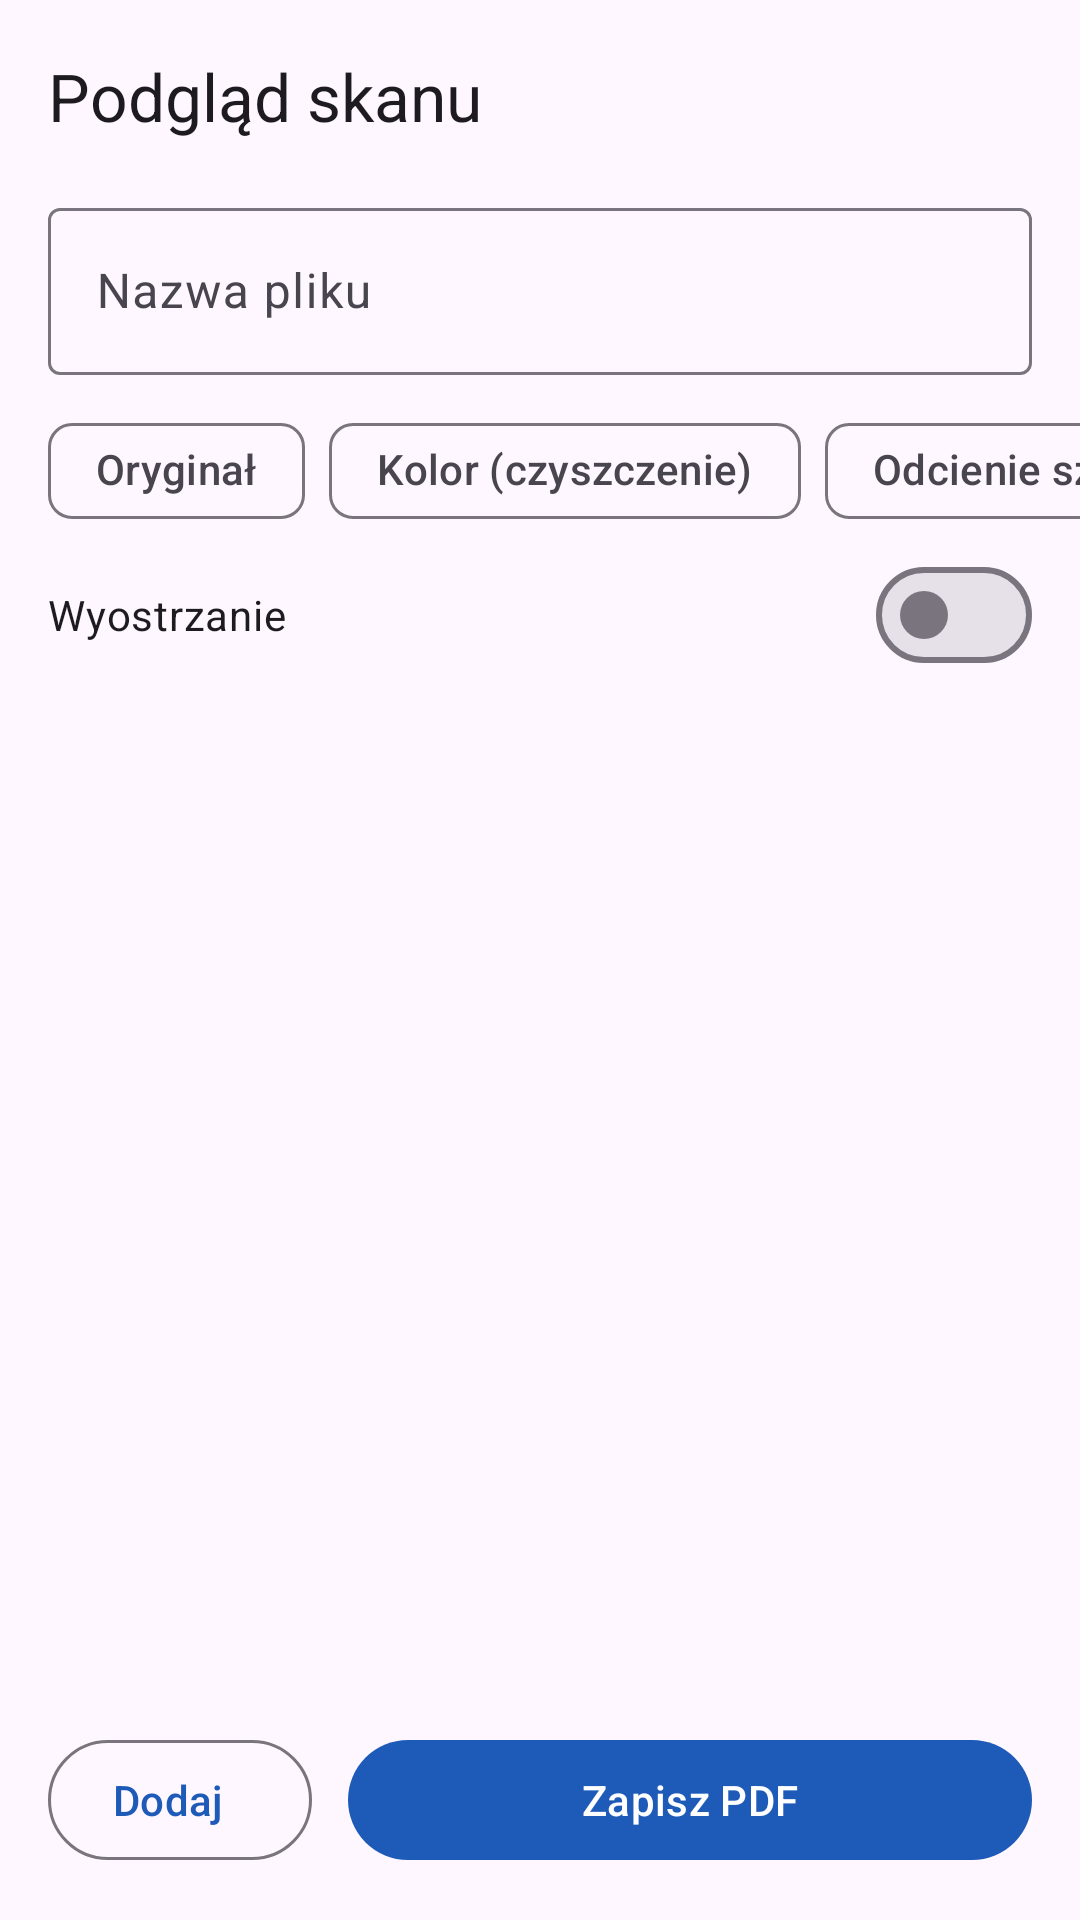

Android layout source for this screen:
<!-- AndroidManifest.xml: application theme Theme.SkanerPDF -->
<!-- res/layout/activity_preview.xml -->
<?xml version="1.0" encoding="utf-8"?>
<LinearLayout xmlns:android="http://schemas.android.com/apk/res/android"
    xmlns:app="http://schemas.android.com/apk/res-auto"
    android:layout_width="match_parent"
    android:layout_height="match_parent"
    android:fitsSystemWindows="true"
    android:orientation="vertical">

    <com.google.android.material.appbar.MaterialToolbar
        android:id="@+id/toolbar"
        android:layout_width="match_parent"
        android:layout_height="?attr/actionBarSize"
        app:title="@string/preview_title" />

    <com.google.android.material.textfield.TextInputLayout
        style="?attr/textInputOutlinedStyle"
        android:layout_width="match_parent"
        android:layout_height="wrap_content"
        android:layout_marginHorizontal="16dp"
        android:hint="@string/file_name">

        <com.google.android.material.textfield.TextInputEditText
            android:id="@+id/nameInput"
            android:layout_width="match_parent"
            android:layout_height="wrap_content"
            android:imeOptions="actionDone"
            android:inputType="text|textCapSentences"
            android:maxLines="1" />
    </com.google.android.material.textfield.TextInputLayout>

    <HorizontalScrollView
        android:layout_width="match_parent"
        android:layout_height="wrap_content"
        android:layout_marginTop="8dp"
        android:clipToPadding="false"
        android:paddingHorizontal="16dp"
        android:scrollbars="none">

        <com.google.android.material.chip.ChipGroup
            android:id="@+id/modeGroup"
            android:layout_width="wrap_content"
            android:layout_height="wrap_content"
            app:selectionRequired="true"
            app:singleLine="true"
            app:singleSelection="true">

            <com.google.android.material.chip.Chip
                android:id="@+id/chipOriginal"
                style="@style/Widget.Material3.Chip.Filter"
                android:layout_width="wrap_content"
                android:layout_height="wrap_content"
                android:text="@string/mode_original" />

            <com.google.android.material.chip.Chip
                android:id="@+id/chipColor"
                style="@style/Widget.Material3.Chip.Filter"
                android:layout_width="wrap_content"
                android:layout_height="wrap_content"
                android:text="@string/mode_color" />

            <com.google.android.material.chip.Chip
                android:id="@+id/chipGray"
                style="@style/Widget.Material3.Chip.Filter"
                android:layout_width="wrap_content"
                android:layout_height="wrap_content"
                android:text="@string/mode_gray" />

            <com.google.android.material.chip.Chip
                android:id="@+id/chipBw"
                style="@style/Widget.Material3.Chip.Filter"
                android:layout_width="wrap_content"
                android:layout_height="wrap_content"
                android:text="@string/mode_bw" />
        </com.google.android.material.chip.ChipGroup>
    </HorizontalScrollView>

    <com.google.android.material.materialswitch.MaterialSwitch
        android:id="@+id/sharpenSwitch"
        android:layout_width="match_parent"
        android:layout_height="wrap_content"
        android:layout_marginHorizontal="16dp"
        android:text="@string/sharpen" />

    <FrameLayout
        android:layout_width="match_parent"
        android:layout_height="0dp"
        android:layout_weight="1">

        <androidx.recyclerview.widget.RecyclerView
            android:id="@+id/pageList"
            android:layout_width="match_parent"
            android:layout_height="match_parent"
            android:clipToPadding="false"
            android:padding="12dp" />

        <com.google.android.material.progressindicator.CircularProgressIndicator
            android:id="@+id/busy"
            android:layout_width="wrap_content"
            android:layout_height="wrap_content"
            android:layout_gravity="top|center_horizontal"
            android:layout_marginTop="8dp"
            android:indeterminate="true"
            android:visibility="gone" />
    </FrameLayout>

    <com.google.android.material.progressindicator.LinearProgressIndicator
        android:id="@+id/saveProgress"
        android:layout_width="match_parent"
        android:layout_height="wrap_content"
        android:visibility="gone" />

    <LinearLayout
        android:layout_width="match_parent"
        android:layout_height="wrap_content"
        android:orientation="horizontal"
        android:padding="16dp">

        <com.google.android.material.button.MaterialButton
            android:id="@+id/addButton"
            style="@style/Widget.Material3.Button.OutlinedButton.Icon"
            android:layout_width="wrap_content"
            android:layout_height="wrap_content"
            android:layout_marginEnd="12dp"
            android:text="@string/add_pages"
            app:icon="@drawable/ic_add" />

        <com.google.android.material.button.MaterialButton
            android:id="@+id/saveButton"
            style="@style/Widget.Material3.Button"
            android:layout_width="0dp"
            android:layout_height="wrap_content"
            android:layout_weight="1"
            android:text="@string/save_pdf" />
    </LinearLayout>
</LinearLayout>
<!-- resources referenced by this layout -->
<resources>
  <string name="add_pages">Dodaj</string>
  <string name="file_name">Nazwa pliku</string>
  <string name="mode_bw">Czarno-biały</string>
  <string name="mode_color">Kolor (czyszczenie)</string>
  <string name="mode_gray">Odcienie szarości</string>
  <string name="mode_original">Oryginał</string>
  <string name="preview_title">Podgląd skanu</string>
  <string name="save_pdf">Zapisz PDF</string>
  <string name="sharpen">Wyostrzanie</string>
  <style name="Theme.SkanerPDF" parent="Theme.Material3.DayNight.NoActionBar">
          <item name="colorPrimary">@color/brand</item>
      </style>
  <color name="brand">#1E5BB8</color>
</resources>
